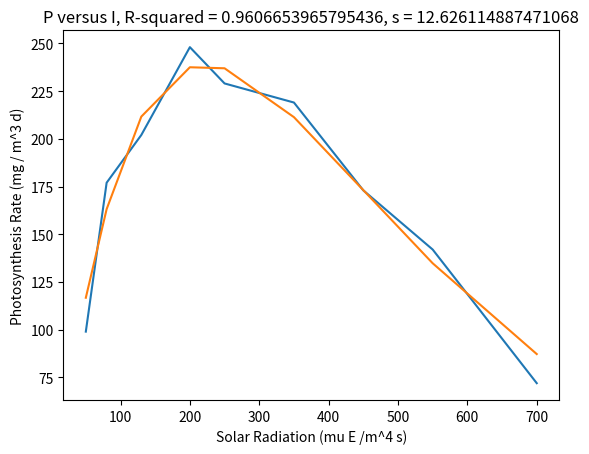

Recreate this plot in Python.
# [redacted]
# Homework 10
# Part II Question 3

import math
import scipy.optimize as sci
import matplotlib.pyplot as plt
import numpy as np

# Given Data

I = [50, 80, 130, 200, 250, 350, 450, 550, 700]
P = [99, 177, 202, 248, 229, 219, 173, 142, 72]

# Fit the given data to the mathematical model:
# P = Pm*(I/Isat)*exp(-(I/Isat) + 1)   where
#   P == Photosynthesis Rate (mg / m^3 d)
#   Pm == Maximum Photosynthesis Rate (mg / m^3 d)
#   I == Solar Radiation (mu E /m^4 s)
#   Isat == Optimal Solar Radiation (mu E /m^4 s)

# The simplest way to do it is to minimize the sum of the residuals so that is what I am going to do
# The residual at each point is calculated as (y - f(a0, a1, x))**2
# for this specific case it will be (P - Pm*(I/Isat)*exp(-(I/Isat) + 1))**2

PmIsat = [100, 10]  # initial guesses at Pm and Isat. Format: [Pm, Isat]

def chi(PmIsat):
    sum_chi = 0
    for i in range(0, len(I)):
        sum_chi += (P[i] - PmIsat[0]*(I[i]/PmIsat[1])*math.exp(-(I[i]/PmIsat[1]) + 1))**2
    return sum_chi

A = sci.minimize(chi, PmIsat)


def goodness_of_fit(P, I, A):
    St = 0
    Sr = 0
    mean = np.mean(P)
    for i in range(0, len(P)):
            Sr += (P[i] - A.x[0]*(I[i]/A.x[1])*math.exp(-(I[i]/A.x[1]) + 1))**2
            St += (P[i] - mean)**2
    s = math.sqrt(Sr/(len(P) - len(A.x)))
    R_squared = 1 - (Sr/St)
    return float(R_squared), s

def plot_fit(A, I):
    y = np.zeros((len(I)))
    for i in range(0, len(I)):
        y[i] = A.x[0]*(I[i]/A.x[1])*math.exp(-(I[i]/A.x[1]) + 1)
    return y

R_squared, s = goodness_of_fit(P, I, A)
P_fit = plot_fit(A, I)
plt.plot(I, P)
plt.plot(I, P_fit)
plt.title('P versus I, R-squared = %s, s = %s' %(R_squared, s))
plt.xlabel('Solar Radiation (mu E /m^4 s)')
plt.ylabel('Photosynthesis Rate (mg / m^3 d)')
plt.show()
